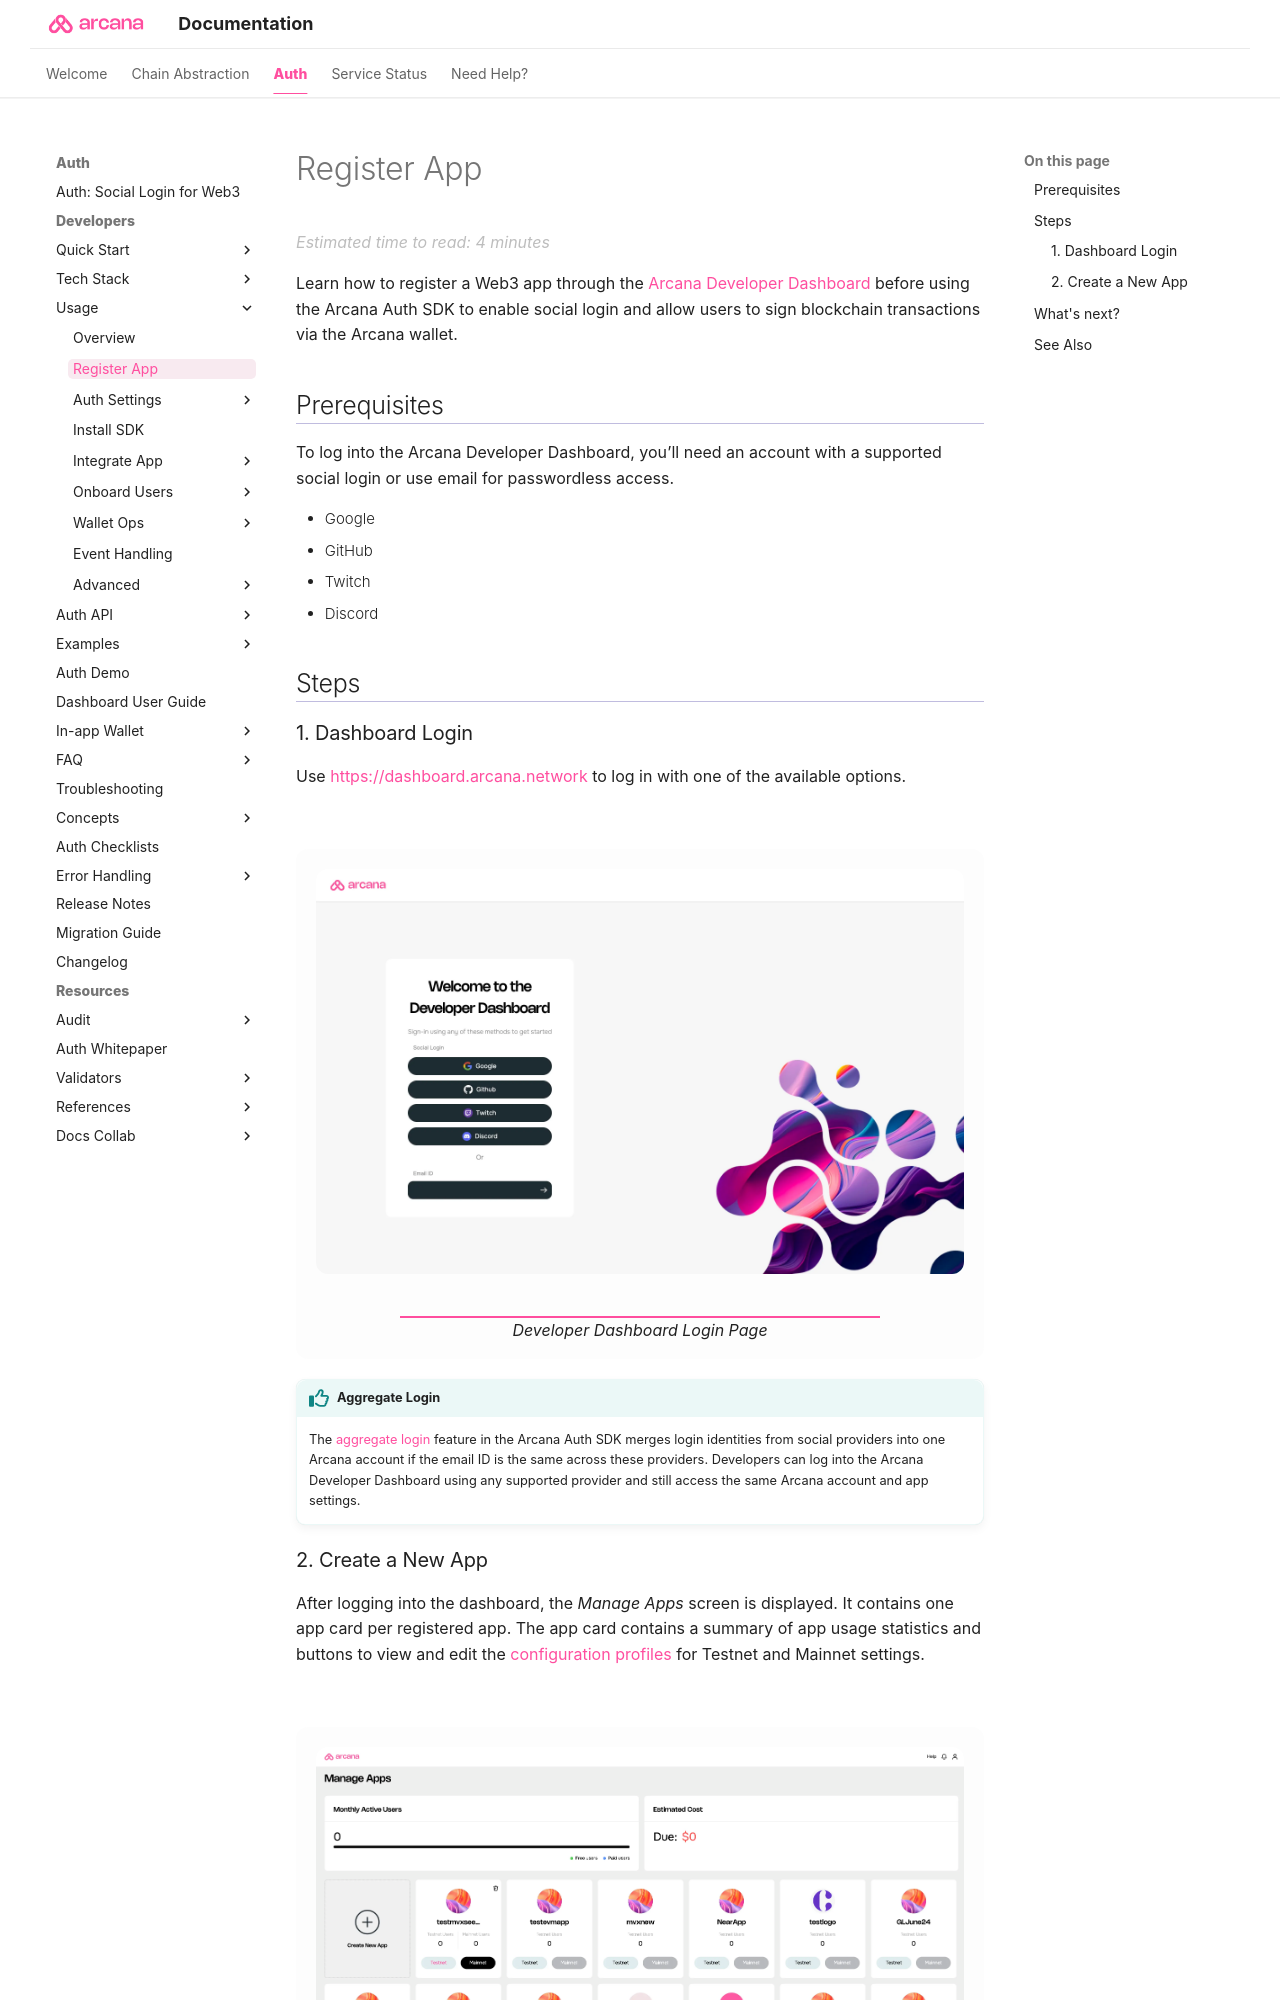

repository: shaloo/docs.arcana · page: setup/config-auth/register-app/index.html · generator: mkdocs

---
alias: register-app-auth
title: 'Register App'
description: 'Register and obtain a unique clientId. This clientId value is used to integrate the app with the Arcana Auth SDK. Use the dashboard to configure the Auth SDK usage settings.'
arcana:
  root_rel_path: ../..
---
